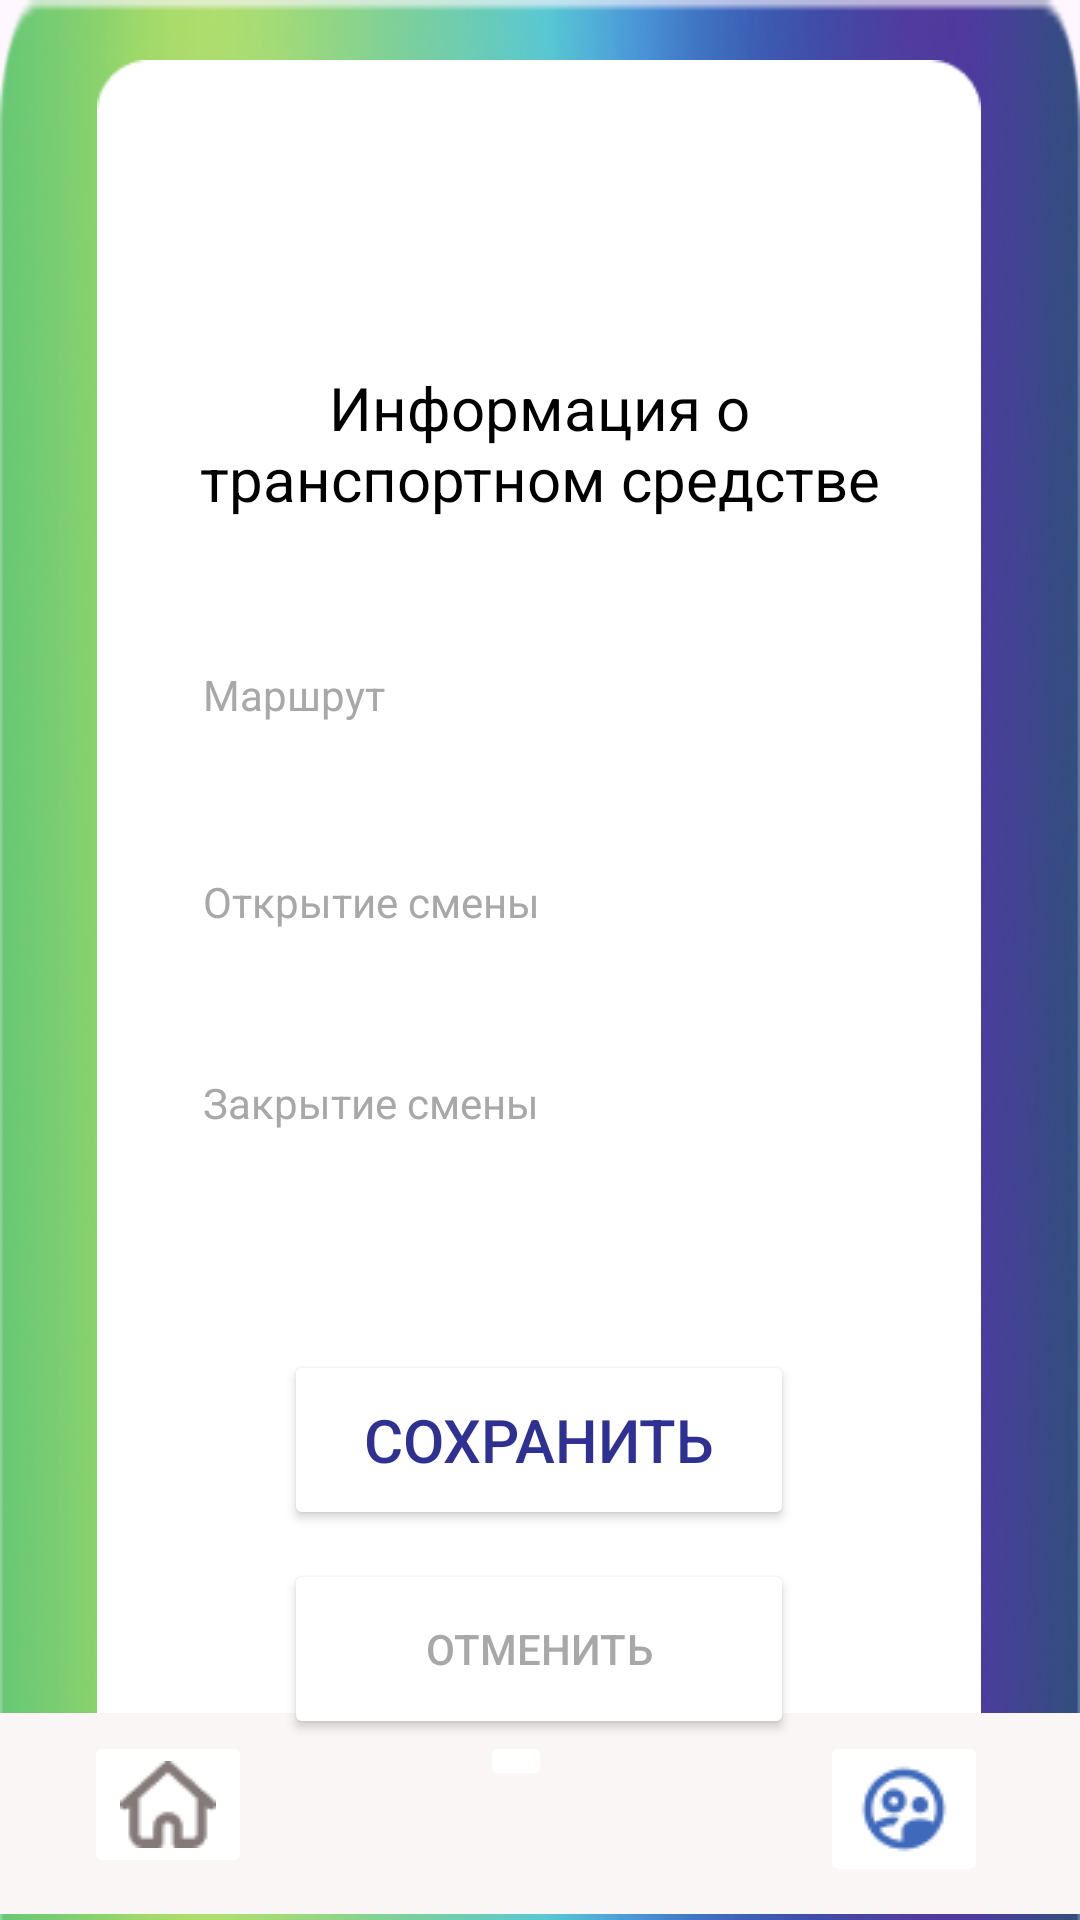

Reconstruct the res/layout file that produces this screen, plus the resources it refers to.
<!-- AndroidManifest.xml: application theme Theme.Rtrr -->
<!-- res/layout/activity_redactprofil.xml -->
<?xml version="1.0" encoding="utf-8"?>
<androidx.constraintlayout.widget.ConstraintLayout xmlns:android="http://schemas.android.com/apk/res/android"
    xmlns:app="http://schemas.android.com/apk/res-auto"
    xmlns:tools="http://schemas.android.com/tools"
    android:layout_width="match_parent"
    android:layout_height="match_parent"
    android:background="@drawable/image2538"
    tools:context=".redactprofil">

    <ImageView
        android:id="@+id/imageView10"
        android:layout_width="332dp"
        android:layout_height="578dp"
        app:layout_constraintBottom_toBottomOf="parent"
        app:layout_constraintEnd_toEndOf="parent"
        app:layout_constraintHorizontal_bias="0.493"
        app:layout_constraintStart_toStartOf="parent"
        app:layout_constraintTop_toTopOf="parent"
        app:layout_constraintVertical_bias="0.32"
        app:srcCompat="@drawable/fon1" />

    <TextView
        android:id="@+id/textView20"
        android:layout_width="234dp"
        android:layout_height="62dp"
        android:text="Информация о транспортном средстве"
        android:textAlignment="center"
        android:textColor="@color/black"
        android:textSize="20dp"
        app:layout_constraintBottom_toBottomOf="@+id/imageView10"
        app:layout_constraintEnd_toEndOf="@+id/imageView10"
        app:layout_constraintStart_toStartOf="@+id/imageView10"
        app:layout_constraintTop_toTopOf="@+id/imageView10"
        app:layout_constraintVertical_bias="0.198" />

    <TextView
        android:id="@+id/textView21"
        android:layout_width="250dp"
        android:layout_height="50dp"
        android:hint="Маршрут"
        android:paddingStart="13dp"
        android:paddingTop="13dp"
        android:paddingBottom="13dp"
        android:textColor="@color/black"
        android:textColorHint="@color/gray"
        app:layout_constraintBottom_toBottomOf="@+id/imageView10"
        app:layout_constraintEnd_toEndOf="@+id/imageView10"
        app:layout_constraintStart_toStartOf="@+id/imageView10"
        app:layout_constraintTop_toBottomOf="@+id/textView20"
        app:layout_constraintVertical_bias="0.068" />

    <TextView
        android:id="@+id/textView22"
        android:layout_width="250dp"
        android:layout_height="50dp"
        android:hint="Открытие смены"
        android:paddingStart="13dp"
        android:paddingTop="13dp"
        android:paddingBottom="13dp"
        android:textColor="@color/black"
        android:textColorHint="@color/gray"
        app:layout_constraintBottom_toBottomOf="@+id/imageView10"
        app:layout_constraintEnd_toEndOf="@+id/imageView10"
        app:layout_constraintStart_toStartOf="@+id/imageView10"
        app:layout_constraintTop_toBottomOf="@+id/textView20"
        app:layout_constraintVertical_bias="0.258" />

    <TextView
        android:id="@+id/textView23"
        android:layout_width="250dp"
        android:layout_height="50dp"
        android:hint="Закрытие смены"
        android:paddingStart="13dp"
        android:paddingTop="13dp"
        android:paddingBottom="13dp"
        android:textColor="@color/black"
        android:textColorHint="@color/gray"
        app:layout_constraintBottom_toBottomOf="@+id/imageView10"
        app:layout_constraintEnd_toEndOf="@+id/imageView10"
        app:layout_constraintStart_toStartOf="@+id/imageView10"
        app:layout_constraintTop_toBottomOf="@+id/textView20"
        app:layout_constraintVertical_bias="0.442" />

    <Button
        android:id="@+id/button8"
        android:layout_width="170dp"
        android:layout_height="60dp"
        android:backgroundTint="@color/white"
        android:text="Сохранить"
        android:textColor="@color/fiolet"
        android:textSize="20dp"
        app:layout_constraintBottom_toBottomOf="@+id/imageView10"
        app:layout_constraintEnd_toEndOf="@+id/imageView10"
        app:layout_constraintStart_toStartOf="@+id/imageView10"
        app:layout_constraintTop_toBottomOf="@+id/textView23"
        app:layout_constraintVertical_bias="0.384" />

    <ImageView
        android:id="@+id/imageView6"
        android:layout_width="450dp"
        android:layout_height="71dp"
        app:layout_constraintBottom_toBottomOf="parent"
        app:layout_constraintEnd_toEndOf="parent"
        app:layout_constraintHorizontal_bias="0.555"
        app:layout_constraintStart_toStartOf="parent"
        app:layout_constraintTop_toTopOf="parent"
        app:layout_constraintVertical_bias="1.0"
        app:srcCompat="@drawable/panel" />

    <ImageButton
        android:id="@+id/imageButton5"
        android:layout_width="wrap_content"
        android:layout_height="wrap_content"
        android:layout_marginStart="58dp"
        android:layout_marginTop="8dp"
        android:layout_marginBottom="20dp"
        android:backgroundTint="@color/white"
        app:layout_constraintBottom_toBottomOf="@+id/imageView6"
        app:layout_constraintEnd_toEndOf="parent"
        app:layout_constraintHorizontal_bias="0.066"
        app:layout_constraintStart_toStartOf="@+id/imageView6"
        app:layout_constraintTop_toTopOf="@+id/imageView6"
        app:layout_constraintVertical_bias="0.0"
        app:srcCompat="@drawable/home1" />

    <ImageButton
        android:id="@+id/imageButton6"
        android:layout_width="wrap_content"
        android:layout_height="wrap_content"
        android:layout_marginTop="8dp"
        android:layout_marginEnd="176dp"
        android:layout_marginBottom="20dp"
        android:backgroundTint="@color/white"

        app:layout_constraintBottom_toBottomOf="parent"
        app:layout_constraintEnd_toEndOf="parent"
        app:layout_constraintTop_toTopOf="@+id/imageView6"
        app:layout_constraintVertical_bias="0.0"
        tools:srcCompat="@drawable/support_agent" />

    <ImageButton
        android:id="@+id/imageButton7"
        android:layout_width="wrap_content"
        android:layout_height="wrap_content"
        android:layout_marginTop="8dp"
        android:layout_marginEnd="58dp"
        android:layout_marginBottom="20dp"
        android:backgroundTint="@color/white"
        app:layout_constraintBottom_toBottomOf="@+id/imageView6"
        app:layout_constraintEnd_toEndOf="@+id/imageView6"
        app:layout_constraintHorizontal_bias="0.955"
        app:layout_constraintStart_toStartOf="parent"
        app:layout_constraintTop_toTopOf="@+id/imageView6"
        app:layout_constraintVertical_bias="0.0"
        app:srcCompat="@drawable/supervised_user_circle1" />

    <Button
        android:id="@+id/button9"
        android:layout_width="170dp"
        android:layout_height="60dp"
        android:backgroundTint="@color/white"
        android:text="Отменить"
        android:textColor="@color/gray"
        app:layout_constraintBottom_toBottomOf="@+id/imageView10"
        app:layout_constraintEnd_toEndOf="@+id/imageView10"
        app:layout_constraintStart_toStartOf="@+id/imageView10"
        app:layout_constraintTop_toBottomOf="@+id/button8"
        app:layout_constraintVertical_bias="0.35" />

</androidx.constraintlayout.widget.ConstraintLayout>
<!-- resources referenced by this layout -->
<resources>
  <color name="black">#FF000000</color>
  <color name="fiolet">#2E3192</color>
  <color name="gray">#A8A8A8</color>
  <color name="white">#FFFFFFFF</color>
  <!-- drawable fon1: png bitmap (drawable, 2797 bytes) -->
  <!-- drawable home1: png bitmap (drawable, 874 bytes) -->
  <!-- drawable image2538: png bitmap (drawable, 103618 bytes) -->
  <!-- drawable panel: png bitmap (drawable, 324 bytes) -->
  <!-- drawable supervised_user_circle1: png bitmap (drawable, 1139 bytes) -->
  <!-- drawable support_agent: png bitmap (drawable, 860 bytes) -->
  <style name="Theme.Rtrr" parent="Base.Theme.Rtrr" />
  <style name="Base.Theme.Rtrr" parent="Theme.Material3.DayNight.NoActionBar">
          
          
      </style>
</resources>
